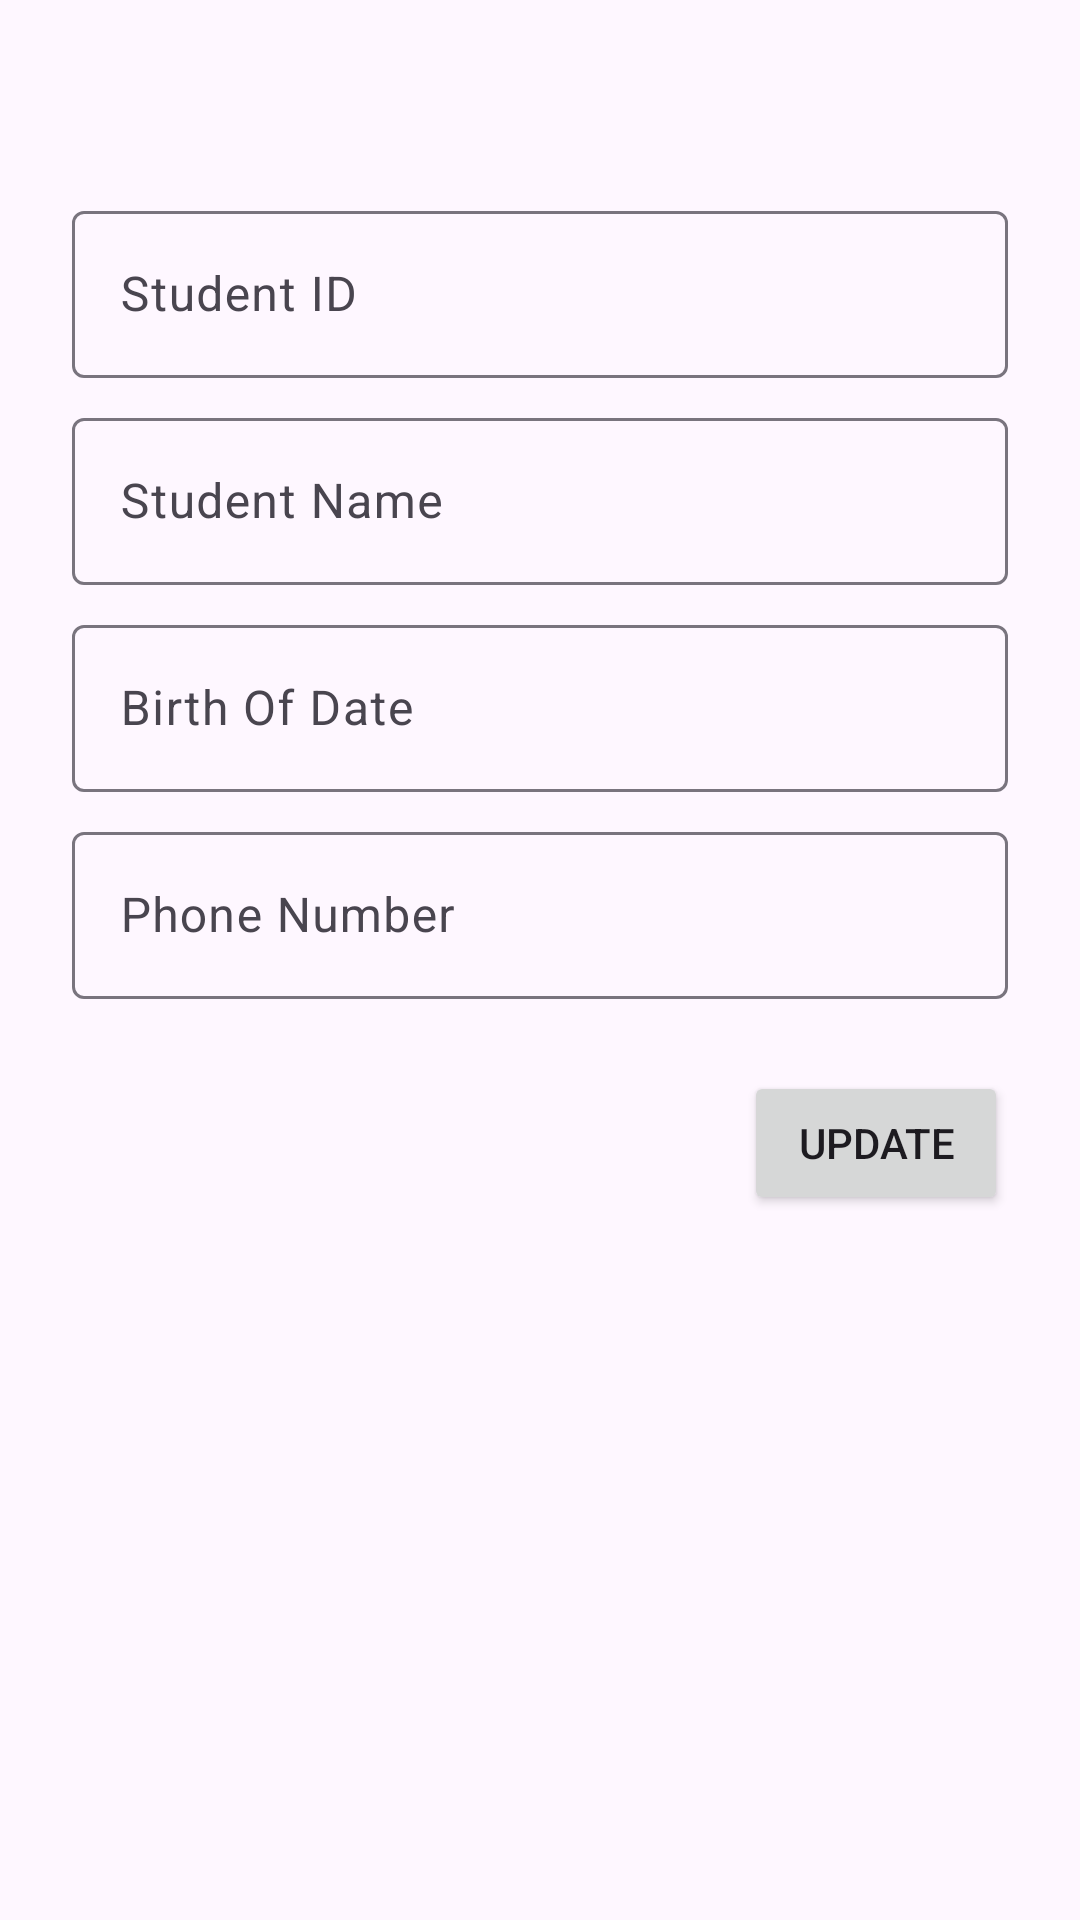

Here is an Android app screen rendered from its layout file. Give the layout XML and the strings, colors and styles it references.
<!-- AndroidManifest.xml: application theme Theme.Adv160420116Week4 -->
<!-- res/layout/fragment_student_detail.xml -->
<?xml version="1.0" encoding="utf-8"?>
<FrameLayout xmlns:android="http://schemas.android.com/apk/res/android"
    xmlns:app="http://schemas.android.com/apk/res-auto"
    xmlns:tools="http://schemas.android.com/tools"
    android:layout_width="match_parent"
    android:layout_height="match_parent"
    tools:context=".view.StudentDetailFragment">

    <androidx.constraintlayout.widget.ConstraintLayout
        android:layout_width="match_parent"
        android:layout_height="match_parent">

        <ImageView
            android:id="@+id/imageView2"
            android:layout_width="wrap_content"
            android:layout_height="wrap_content"
            android:layout_marginTop="49dp"
            android:src="@drawable/ic_launcher_foreground"
            app:layout_constraintEnd_toEndOf="parent"
            app:layout_constraintStart_toStartOf="parent"
            app:layout_constraintTop_toTopOf="parent" />

        <com.google.android.material.textfield.TextInputLayout
            android:id="@+id/textInputLayout"
            style="@style/Widget.Material3.TextInputLayout.OutlinedBox"
            android:layout_width="0dp"
            android:layout_height="wrap_content"
            android:layout_marginStart="24dp"
            android:layout_marginTop="16dp"
            android:layout_marginEnd="24dp"
            app:layout_constraintEnd_toEndOf="parent"
            app:layout_constraintStart_toStartOf="parent"
            app:layout_constraintTop_toBottomOf="@+id/imageView2">

            <com.google.android.material.textfield.TextInputEditText
                android:id="@+id/txtId"
                android:layout_width="match_parent"
                android:layout_height="wrap_content"
                android:hint="Student ID" />
        </com.google.android.material.textfield.TextInputLayout>

        <com.google.android.material.textfield.TextInputLayout
            android:id="@+id/textInputLayout2"
            style="@style/Widget.Material3.TextInputLayout.OutlinedBox"
            android:layout_width="0dp"
            android:layout_height="wrap_content"
            android:layout_marginStart="24dp"
            android:layout_marginTop="8dp"
            android:layout_marginEnd="24dp"
            app:layout_constraintEnd_toEndOf="parent"
            app:layout_constraintStart_toStartOf="parent"
            app:layout_constraintTop_toBottomOf="@+id/textInputLayout">

            <com.google.android.material.textfield.TextInputEditText
                android:id="@+id/txtName"
                android:layout_width="match_parent"
                android:layout_height="wrap_content"
                android:hint="Student Name" />
        </com.google.android.material.textfield.TextInputLayout>

        <com.google.android.material.textfield.TextInputLayout
            android:id="@+id/textInputLayout3"
            style="@style/Widget.Material3.TextInputLayout.OutlinedBox"
            android:layout_width="0dp"
            android:layout_height="wrap_content"
            android:layout_marginStart="24dp"
            android:layout_marginTop="8dp"
            android:layout_marginEnd="24dp"
            app:layout_constraintEnd_toEndOf="parent"
            app:layout_constraintStart_toStartOf="parent"
            app:layout_constraintTop_toBottomOf="@+id/textInputLayout2">

            <com.google.android.material.textfield.TextInputEditText
                android:id="@+id/txtBod"
                android:layout_width="match_parent"
                android:layout_height="wrap_content"
                android:hint="Birth Of Date" />
        </com.google.android.material.textfield.TextInputLayout>

        <com.google.android.material.textfield.TextInputLayout
            android:id="@+id/textInputLayout4"
            style="@style/Widget.Material3.TextInputLayout.OutlinedBox"
            android:layout_width="0dp"
            android:layout_height="wrap_content"
            android:layout_marginStart="24dp"
            android:layout_marginTop="8dp"
            android:layout_marginEnd="24dp"
            app:layout_constraintEnd_toEndOf="parent"
            app:layout_constraintStart_toStartOf="parent"
            app:layout_constraintTop_toBottomOf="@+id/textInputLayout3">

            <com.google.android.material.textfield.TextInputEditText
                android:id="@+id/txtPhone"
                android:layout_width="match_parent"
                android:layout_height="wrap_content"
                android:hint="Phone Number" />
        </com.google.android.material.textfield.TextInputLayout>

        <Button
            android:id="@+id/btnUpdate"
            android:layout_width="wrap_content"
            android:layout_height="wrap_content"
            android:layout_marginTop="24dp"
            android:text="UPDATE"
            app:layout_constraintEnd_toEndOf="@+id/textInputLayout4"
            app:layout_constraintTop_toBottomOf="@+id/textInputLayout4" />
    </androidx.constraintlayout.widget.ConstraintLayout>
</FrameLayout>
<!-- resources referenced by this layout -->
<resources>
  <style name="Theme.Adv160420116Week4" parent="Theme.Material3.DayNight">
          
          <item name="colorPrimary">@color/purple_500</item>
          <item name="colorPrimaryVariant">@color/purple_700</item>
          <item name="colorOnPrimary">@color/white</item>
          
          <item name="colorSecondary">@color/teal_200</item>
          <item name="colorSecondaryVariant">@color/teal_700</item>
          <item name="colorOnSecondary">@color/black</item>
          
          <item name="android:statusBarColor">?attr/colorPrimaryVariant</item>
          
      </style>
  <!-- not gathered from this repository: default colours our renderer supplied (Android Studio template values) -->
  <color name="purple_500">#FF6200EE</color>
  <color name="purple_700">#FF3700B3</color>
  <color name="teal_200">#FF03DAC5</color>
  <color name="teal_700">#FF018786</color>
  <color name="black">#FF000000</color>
  <color name="white">#FFFFFFFF</color>
</resources>
